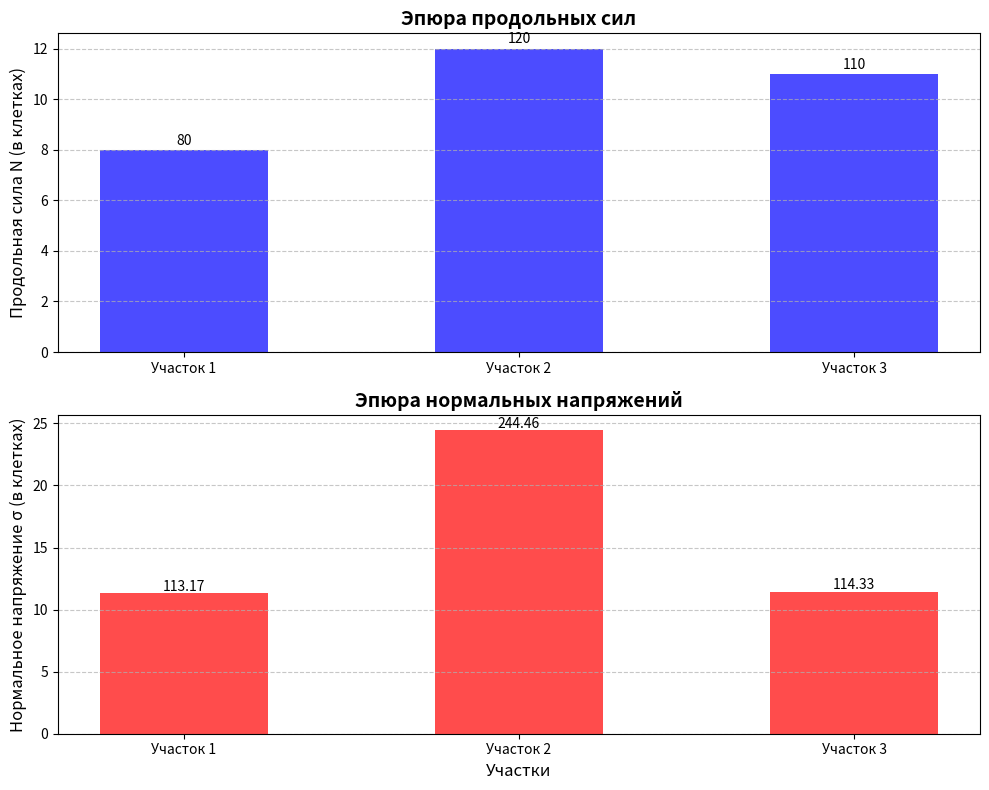

Write the Python code that produced this figure.
import matplotlib.pyplot as plt
import numpy as np

# Данные для эпюр
sections = [0, 1, 2]  # Номера участков
N_values = [80, 120, 110]  # Продольные силы, кН
sigma_values = [113.17, 244.46, 114.33]  # Напряжения, МПа

# Масштабирование (10 кН = 1 клетка, 10 МПа = 1 клетка)
N_scaled = [n / 10 for n in N_values]
sigma_scaled = [s / 10 for s in sigma_values]

# Создание фигуры с двумя подграфиками
fig, (ax1, ax2) = plt.subplots(2, 1, figsize=(10, 8))

# Эпюра продольных сил (N)
ax1.bar(sections, N_scaled, width=0.5, align='center', color='blue', alpha=0.7)
ax1.set_ylabel('Продольная сила N (в клетках)', fontsize=12)
ax1.set_title('Эпюра продольных сил', fontsize=14, fontweight='bold')
ax1.set_xticks(sections)
ax1.set_xticklabels([f'Участок {i+1}' for i in sections])
ax1.axhline(0, color='k', lw=0.5)
ax1.grid(axis='y', linestyle='--', alpha=0.7)
for i, n in enumerate(N_scaled):
    ax1.text(i, n + 0.2, f'{N_values[i]}', ha='center', fontsize=10)

# Эпюра нормальных напряжений (σ)
ax2.bar(sections, sigma_scaled, width=0.5, align='center', color='red', alpha=0.7)
ax2.set_xlabel('Участки', fontsize=12)
ax2.set_ylabel('Нормальное напряжение σ (в клетках)', fontsize=12)
ax2.set_title('Эпюра нормальных напряжений', fontsize=14, fontweight='bold')
ax2.set_xticks(sections)
ax2.set_xticklabels([f'Участок {i+1}' for i in sections])
ax2.axhline(0, color='k', lw=0.5)
ax2.grid(axis='y', linestyle='--', alpha=0.7)
for i, s in enumerate(sigma_scaled):
    ax2.text(i, s + 0.2, f'{sigma_values[i]:.2f}', ha='center', fontsize=10)

# Настройка внешнего вида
plt.tight_layout()
plt.show()
